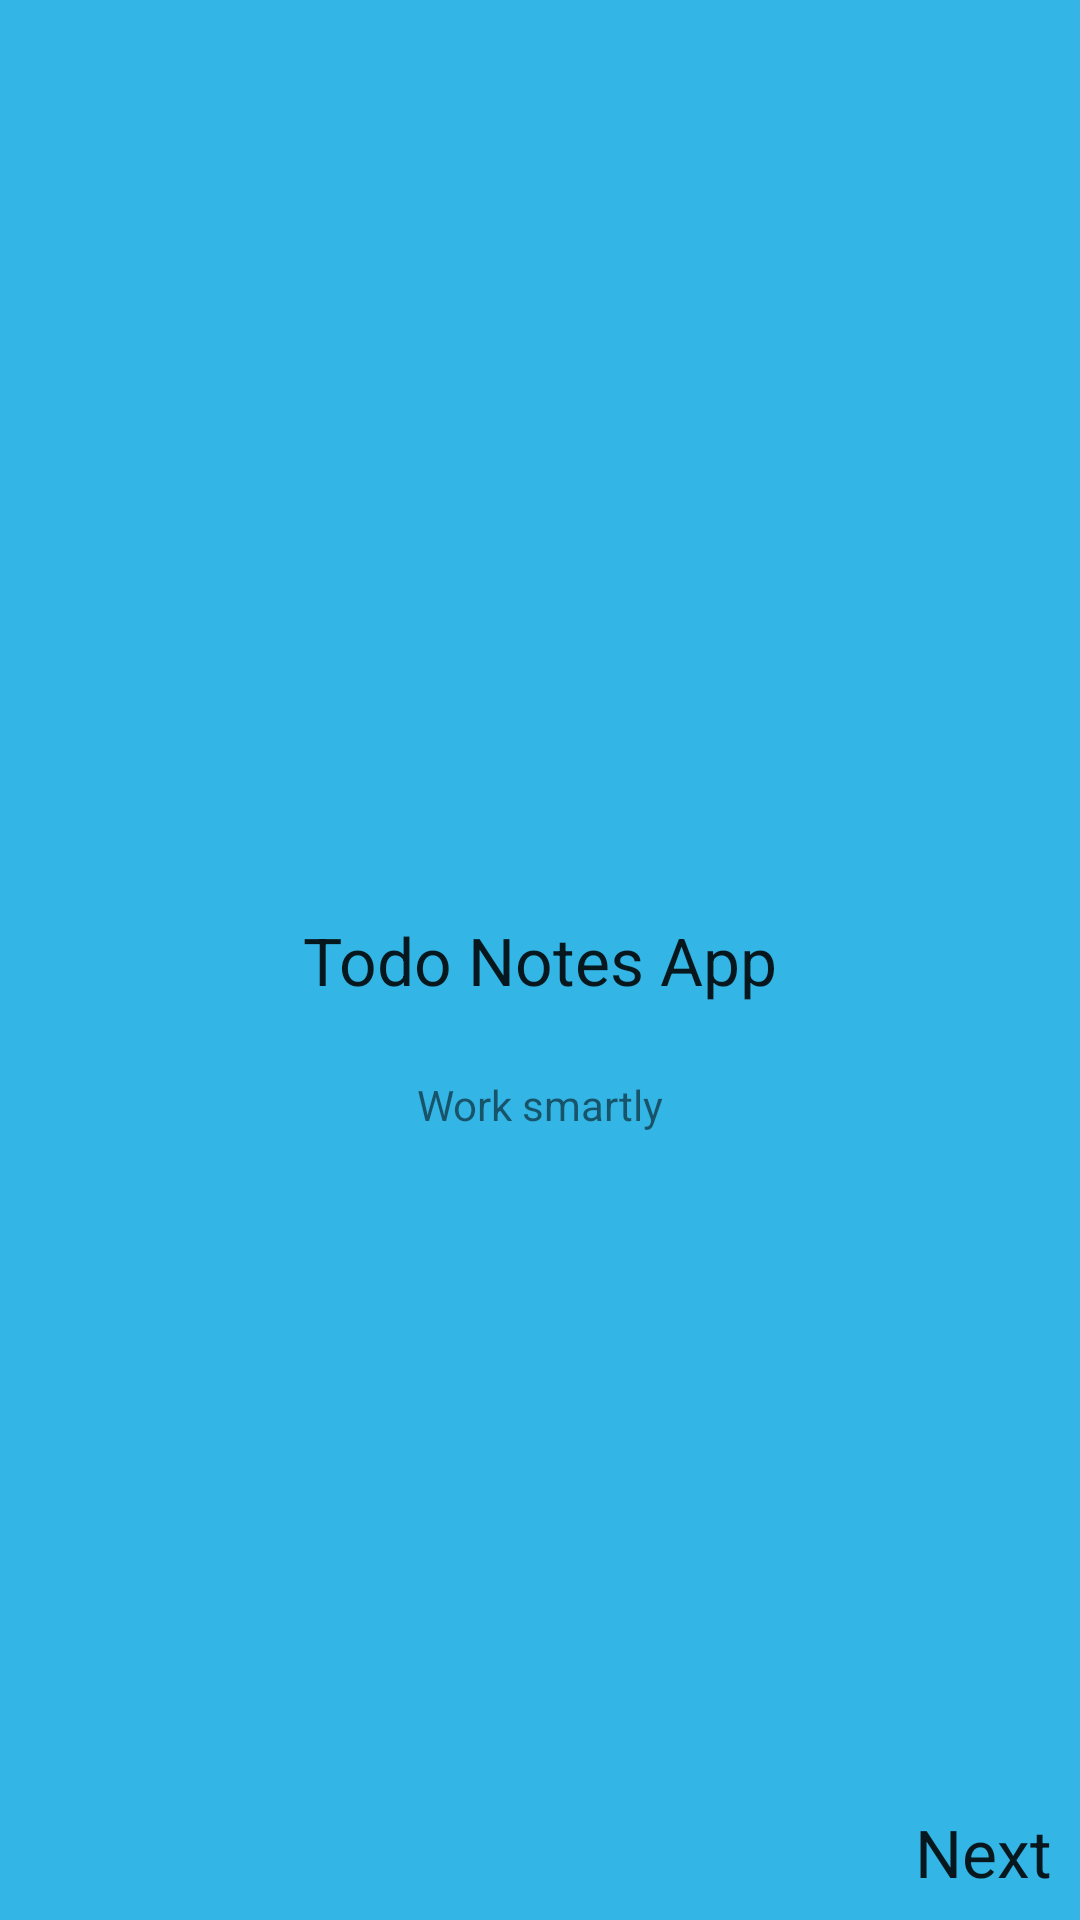

Here is an Android app screen rendered from its layout file. Give the layout XML and the strings, colors and styles it references.
<!-- AndroidManifest.xml: application theme AppTheme -->
<!-- res/layout/fragment_on_boarding_one.xml -->
<?xml version="1.0" encoding="utf-8"?>
<androidx.constraintlayout.widget.ConstraintLayout xmlns:android="http://schemas.android.com/apk/res/android"
  xmlns:app="http://schemas.android.com/apk/res-auto"
  xmlns:tools="http://schemas.android.com/tools"
  android:layout_width="match_parent"
  android:layout_height="match_parent"
  android:background="@android:color/holo_blue_light"
  tools:context=".onboarding.OnBoardingOneFragment">

  <TextView
    android:id="@+id/textView2"
    android:layout_width="wrap_content"
    android:layout_height="wrap_content"
    android:text="Todo Notes App"
    android:textAppearance="@style/TextAppearance.AppCompat.Large"
    app:layout_constraintBottom_toBottomOf="parent"
    app:layout_constraintEnd_toEndOf="parent"
    app:layout_constraintStart_toStartOf="parent"
    app:layout_constraintTop_toTopOf="parent"/>

  <TextView
    android:id="@+id/textViewNext"
    android:layout_width="wrap_content"
    android:layout_height="wrap_content"
    android:layout_marginBottom="8dp"
    android:text="Next"
    android:textAppearance="@style/TextAppearance.AppCompat.Large"
    app:layout_constraintBottom_toBottomOf="parent"
    app:layout_constraintEnd_toEndOf="parent"
    app:layout_constraintHorizontal_bias="0.97"
    app:layout_constraintStart_toStartOf="parent"/>

  <ImageView
    android:id="@+id/imageView"
    android:layout_width="80dp"
    android:layout_height="80dp"
    android:layout_marginBottom="32dp"
    android:layout_marginStart="8dp"
    android:src="@drawable/ic_checklist"
    app:layout_constraintBottom_toTopOf="@+id/textView2"
    app:layout_constraintEnd_toEndOf="parent"
    app:layout_constraintStart_toStartOf="parent"/>

  <TextView
    android:id="@+id/textView3"
    android:layout_width="wrap_content"
    android:layout_height="wrap_content"
    android:layout_marginTop="24dp"
    android:layout_marginStart="8dp"
    android:layout_marginEnd="8dp"
    android:text="Work smartly"
    app:layout_constraintEnd_toEndOf="parent"
    app:layout_constraintStart_toStartOf="parent"
    app:layout_constraintTop_toBottomOf="@+id/textView2"/>

</androidx.constraintlayout.widget.ConstraintLayout>
<!-- resources referenced by this layout -->
<resources>
  <style name="AppTheme" parent="Theme.MaterialComponents.Light.DarkActionBar">
      
      <item name="colorPrimary">@color/colorPrimary</item>
      <item name="colorPrimaryDark">@color/colorPrimaryDark</item>
      <item name="colorAccent">@color/colorAccent</item>
    </style>
  <!-- not gathered from this repository: default colours our renderer supplied (Android Studio template values) -->
  <color name="colorPrimary">#FF6200EE</color>
  <color name="colorPrimaryDark">#FF3700B3</color>
  <color name="colorAccent">#FF03DAC5</color>
</resources>
